Dataset: final (GitHub, troniixx/aml2026-group-18). Classes: bird, boar, dog, dragon, hare, horse, monkey, ram, rat, snake, tiger.

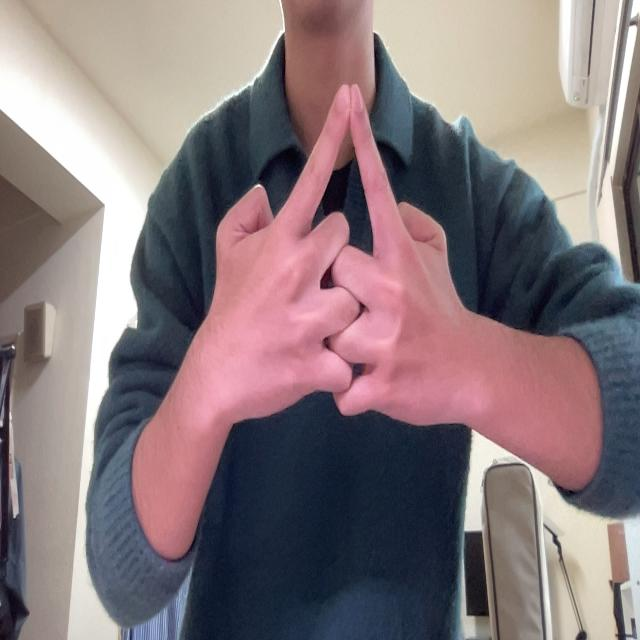
Label: horse

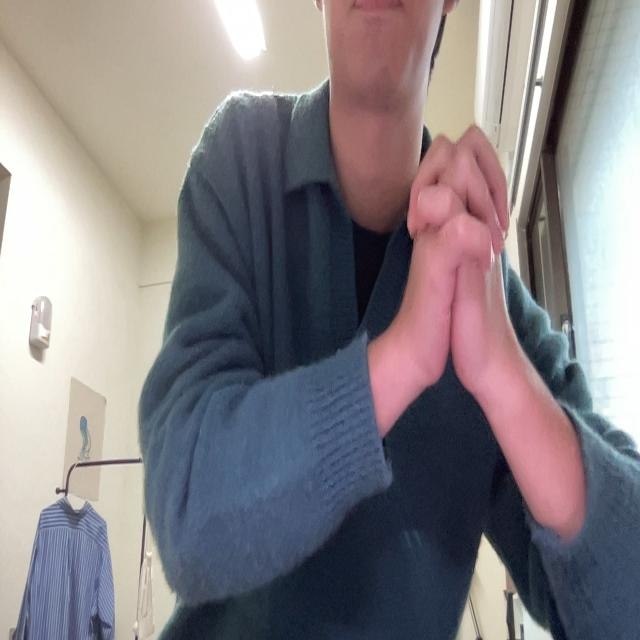
Label: snake

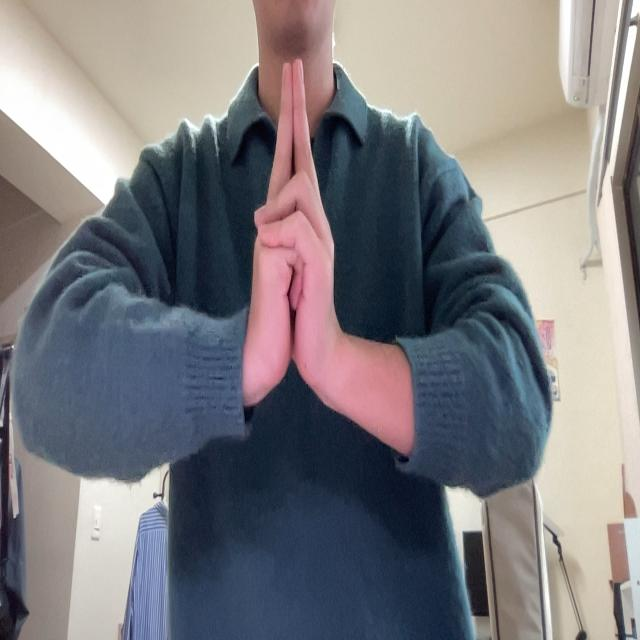
Label: ram

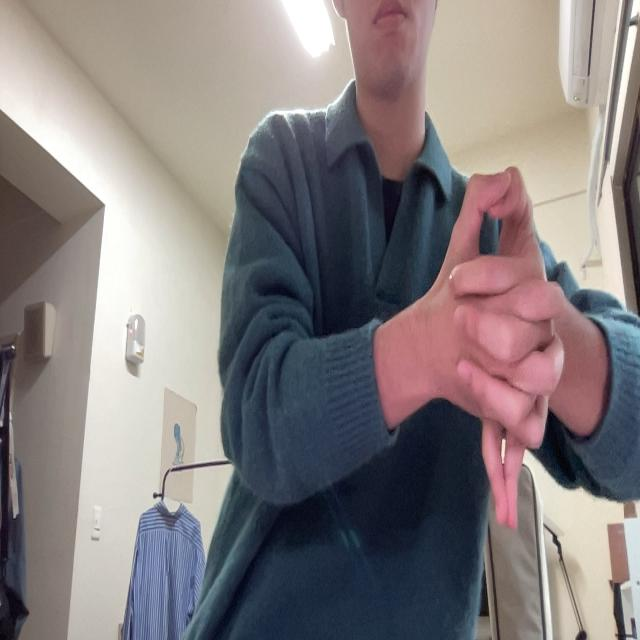
Label: dragon

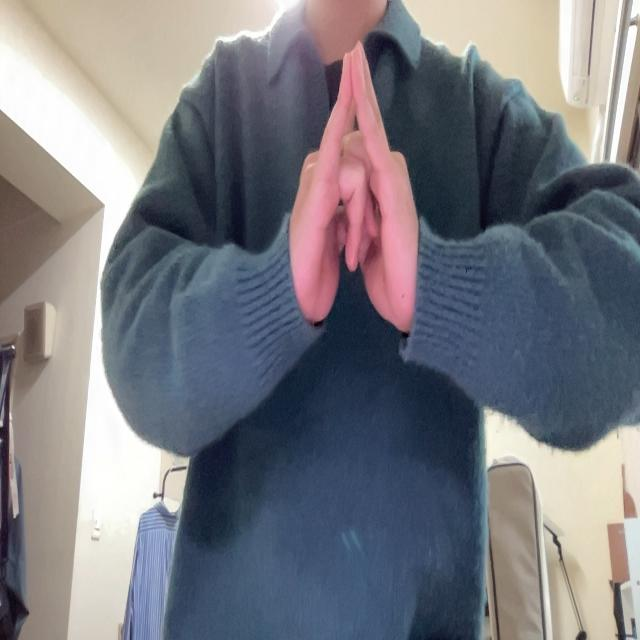
Label: bird

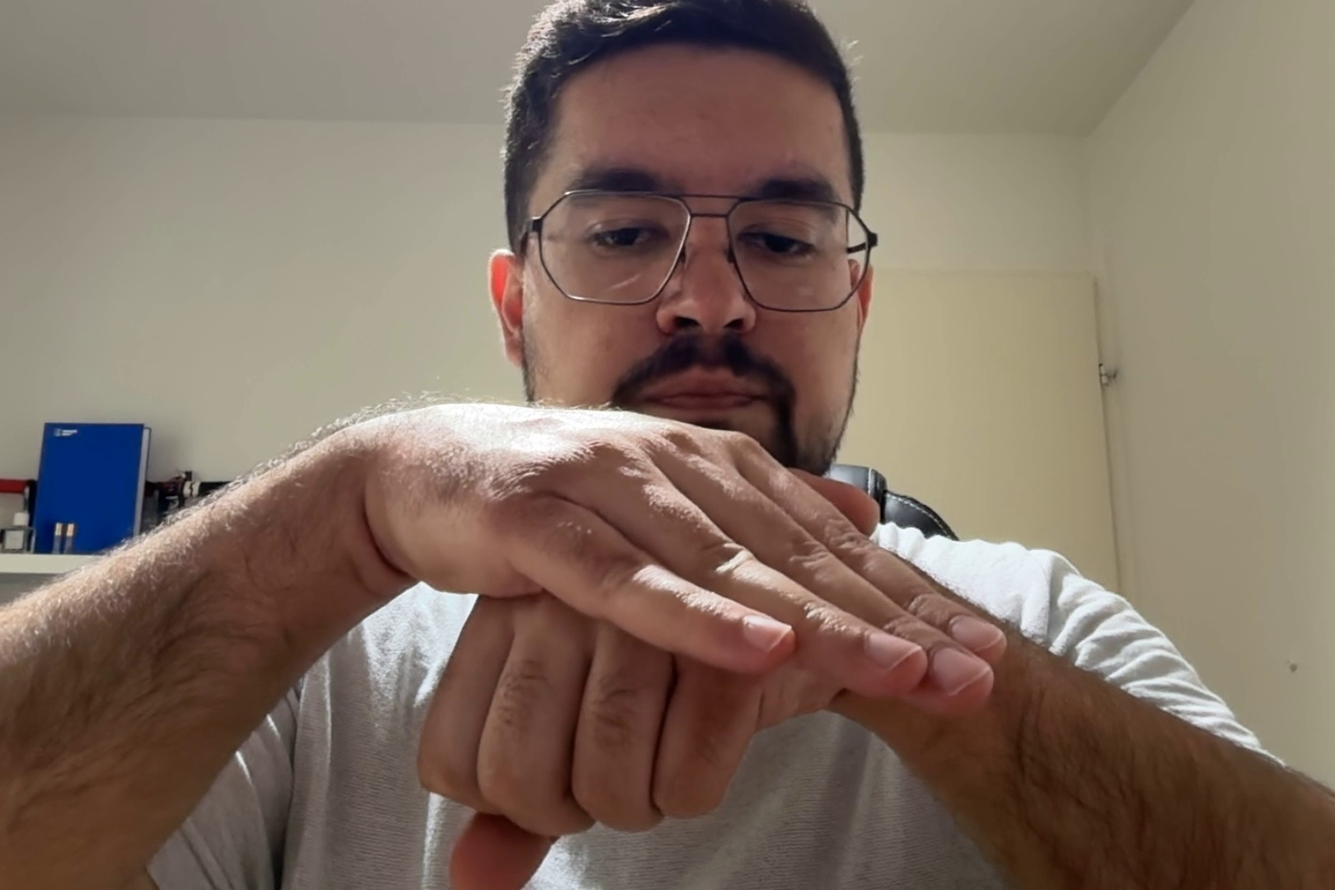
Label: dog
